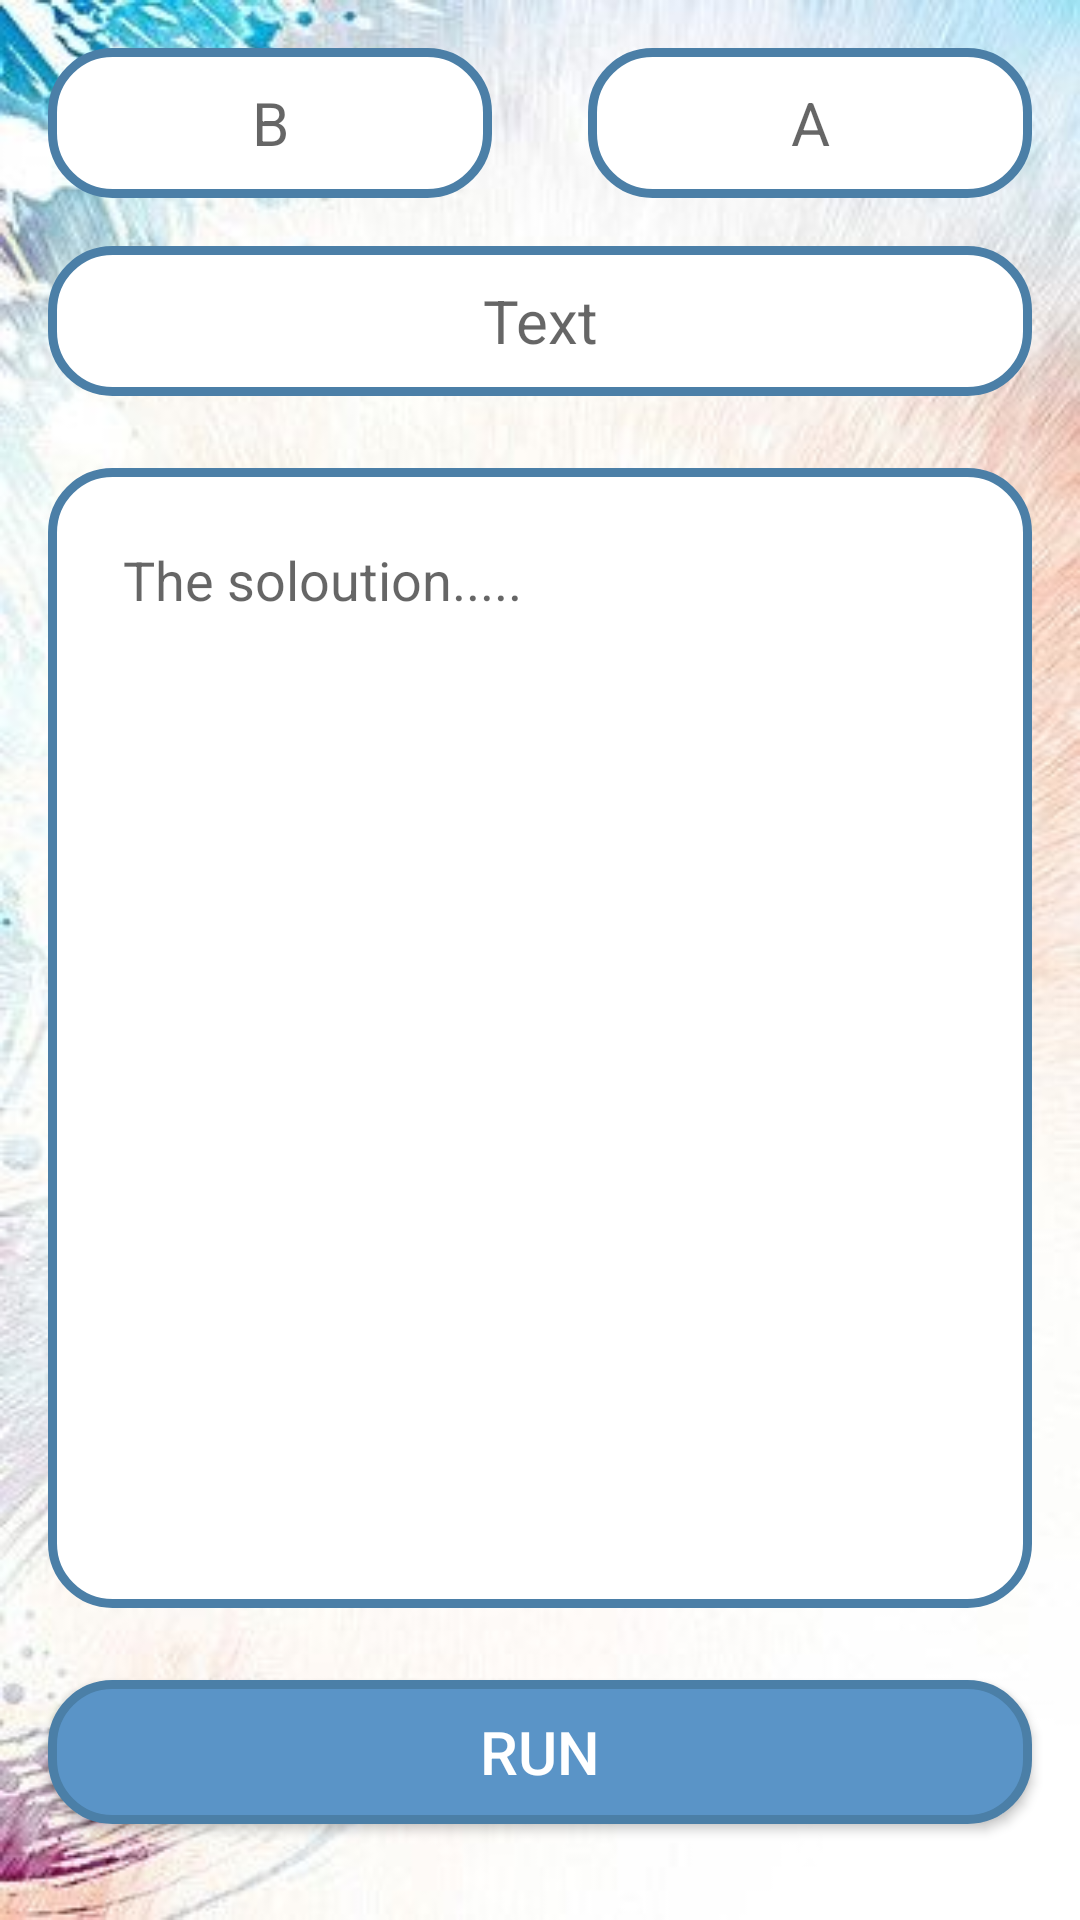

This screen was rendered from an Android layout file. Write that file and the resources it references.
<!-- AndroidManifest.xml: application theme Theme.EDCode -->
<!-- res/layout/activity_affine.xml -->
<?xml version="1.0" encoding="utf-8"?>
<androidx.constraintlayout.widget.ConstraintLayout xmlns:android="http://schemas.android.com/apk/res/android"
    xmlns:app="http://schemas.android.com/apk/res-auto"
    xmlns:tools="http://schemas.android.com/tools"
    android:layout_width="match_parent"
    android:layout_height="match_parent"
    android:background="@drawable/back15"
    tools:context=".Affine_activity">


    <Button
        android:id="@+id/affine_button"
        android:layout_width="0dp"
        android:layout_height="wrap_content"
        android:layout_marginStart="16dp"
        android:layout_marginEnd="16dp"
        android:layout_marginBottom="32dp"
        android:background="@drawable/back_button"
        android:onClick="onclick_affineRun"
        android:text="@string/Run"
        android:textColor="#FFFFFF"
        android:textSize="20sp"
        app:layout_constraintBottom_toBottomOf="parent"
        app:layout_constraintEnd_toEndOf="parent"
        app:layout_constraintStart_toStartOf="parent" />

    <androidx.constraintlayout.widget.Guideline
        android:id="@+id/guideline4"
        android:layout_width="wrap_content"
        android:layout_height="wrap_content"
        android:orientation="vertical"
        app:layout_constraintGuide_percent="0.5" />

    <EditText
        android:id="@+id/affine_EditText"
        android:layout_width="0dp"
        android:layout_height="50dp"
        android:layout_marginStart="16dp"
        android:layout_marginTop="16dp"
        android:layout_marginEnd="16dp"
        android:background="@drawable/edit_back"
        android:ems="10"
        android:gravity="center"
        android:hint="Text"
        android:inputType="text"
        android:textColor="#000000"
        android:textSize="20sp"
        app:layout_constraintEnd_toEndOf="parent"
        app:layout_constraintStart_toStartOf="parent"
        app:layout_constraintTop_toBottomOf="@+id/Kay_b" />

    <ScrollView
        android:id="@+id/affine_scrollView"
        android:layout_width="0dp"
        android:layout_height="0dp"
        android:layout_marginStart="16dp"
        android:layout_marginTop="24dp"
        android:layout_marginEnd="16dp"
        android:layout_marginBottom="24dp"
        android:background="@drawable/edit_back"
        android:padding="10dp"
        app:layout_constraintBottom_toTopOf="@+id/affine_button"
        app:layout_constraintEnd_toEndOf="parent"
        app:layout_constraintStart_toStartOf="parent"
        app:layout_constraintTop_toBottomOf="@+id/affine_EditText">

        <LinearLayout
            android:layout_width="match_parent"
            android:layout_height="wrap_content"
            android:orientation="vertical">

            <TextView
                android:id="@+id/affine_textView"
                android:layout_width="match_parent"
                android:layout_height="wrap_content"
                android:hint="The soloution....."
                android:padding="15dp"
                android:textColor="#000000"
                android:textSize="18sp" />
        </LinearLayout>
    </ScrollView>

    <EditText
        android:id="@+id/Kay_b"
        android:layout_width="0dp"
        android:layout_height="50dp"
        android:layout_marginStart="16dp"
        android:layout_marginTop="16dp"
        android:layout_marginEnd="16dp"
        android:background="@drawable/edit_back"
        android:ems="10"
        android:gravity="center"
        android:hint="B"
        android:inputType="numberSigned"
        android:textSize="20sp"
        app:layout_constraintEnd_toStartOf="@+id/guideline4"
        app:layout_constraintStart_toStartOf="parent"
        app:layout_constraintTop_toTopOf="parent" />

    <EditText
        android:id="@+id/Kay_a"
        android:layout_width="0dp"
        android:layout_height="50dp"
        android:layout_marginStart="16dp"
        android:layout_marginTop="16dp"
        android:layout_marginEnd="16dp"
        android:background="@drawable/edit_back"
        android:ems="10"
        android:gravity="center"
        android:hint="A"
        android:inputType="numberSigned"
        android:textSize="20sp"
        app:layout_constraintEnd_toEndOf="parent"
        app:layout_constraintStart_toStartOf="@+id/guideline4"
        app:layout_constraintTop_toTopOf="parent" />


</androidx.constraintlayout.widget.ConstraintLayout>
<!-- resources referenced by this layout -->
<resources>
  <!-- drawable back15: jpg bitmap (drawable, 32615 bytes) -->
  <!-- drawable back_button (drawable) -->
  <?xml version="1.0" encoding="utf-8"?>
  <shape xmlns:android="http://schemas.android.com/apk/res/android"
      android:shape="rectangle">
      <corners android:radius="20dp"/>
      <stroke android:color="@color/red3" android:width="3dp"/>
      <solid android:color="@color/red2"/>
  
  </shape>
  <!-- drawable edit_back (drawable) -->
  <?xml version="1.0" encoding="utf-8"?>
  <shape xmlns:android="http://schemas.android.com/apk/res/android"
      android:shape="rectangle">
      <corners android:radius="20dp"/>
      <stroke android:width="3dp" android:color="@color/red3"/>
      <solid android:color="@color/white"/>
  
  </shape>
  <string name="Run">Run</string>
  <style name="Theme.EDCode" parent="Base.Theme.EDCode" />
  <color name="red3">#4B7FA7</color>
  <color name="red2">#5A94C7</color>
  <color name="white">#FFFFFFFF</color>
  <style name="Base.Theme.EDCode" parent="Theme.AppCompat.DayNight.NoActionBar">
          
          
      </style>
</resources>
